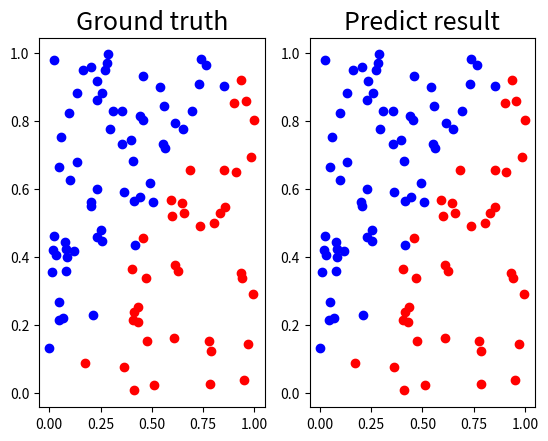

Generate this figure with matplotlib:
def generate_linear(n=100):
    import numpy as np
    pts = np.random.uniform(0, 1, (n, 2))
    inputs = []
    labels = []
    for pt in pts:
        inputs.append([pt[0], pt[1]])
        distance = (pt[0]-pt[1])/1.414
        if pt[0] > pt[1]:
            labels.append(0)
        else:
            labels.append(1)
    return np.array(inputs), np.array(labels).reshape(n, 1)


def generate_XOR_easy():
    import numpy as np
    inputs = []
    labels = []

    for i in range(11):
        inputs.append([0.1*i, 0.1*i])
        labels.append(0)

        if 0.1*i == 0.5:
            continue
        
        inputs.append([0.1*i, 1-0.1*i])
        labels.append(1)

    return np.array(inputs), np.array(labels).reshape(21, 1)

def show_result(x, y, pred_y):
    import matplotlib.pyplot as plt
    plt.subplot(1,2,1)
    plt.title('Ground truth', fontsize=18)
    for i in range(x.shape[0]):
        if y[i] == 0:
            plt.plot(x[i][0], x[i][1], 'ro')
        else:
            plt.plot(x[i][0], x[i][1], 'bo')
    
    plt.subplot(1,2,2)
    plt.title('Predict result', fontsize=18)
    for i in range(x.shape[0]):
        if pred_y[i] == 0:
            plt.plot(x[i][0], x[i][1], 'ro')
        else:
            plt.plot(x[i][0], x[i][1], 'bo')
    
    plt.show()


if __name__ == '__main__':
    x1, y1 = generate_XOR_easy()

    print(x1)
    print(y1)

    x2, y2 = generate_linear()

    print(x2)
    print(y2)

    show_result(x2, y2, y2)
    pass